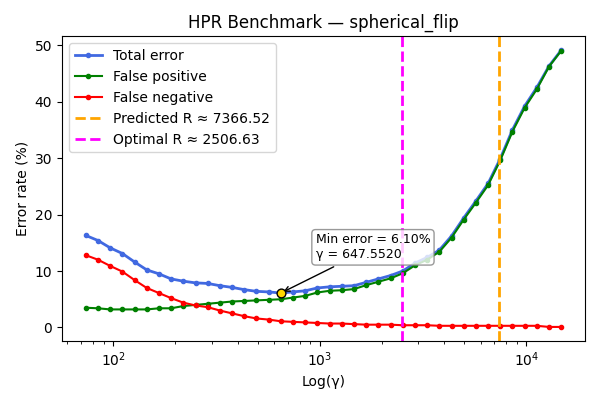

The data file committed next to this chart (first rows):
gamma, TOTAL_rate, FP_rate, FN_rate
73.67, 16.3, 3.5, 12.8
84.38, 15.4, 3.4, 12.0
96.66, 14.1, 3.2, 10.9
110.7, 13.1, 3.2, 9.9
126.8, 11.6, 3.2, 8.4
145.3, 10.2, 3.2, 7
166.4, 9.5, 3.4, 6.1
190.7, 8.6, 3.4, 5.2
218.4, 8.2, 3.8, 4.4
250.2, 7.9, 4.0, 3.9
286.6, 7.8, 4.2, 3.6
328.3, 7.4, 4.4, 3.0
376.1, 7.1, 4.6, 2.5
430.8, 6.7, 4.7, 2.0
493.5, 6.4, 4.8, 1.6
565.3, 6.3, 4.9, 1.4
647.6, 6.1, 5.0, 1.1
741.8, 6.3, 5.3, 1.0
849.7, 6.5, 5.6, 0.9
973.4, 7, 6.2, 0.8
1115, 7.2, 6.5, 0.7
1277, 7.3, 6.6, 0.7
1463, 7.4, 6.8, 0.6
1676, 8.0, 7.5, 0.5
1920, 8.6, 8.1, 0.5
2199, 9.2, 8.7, 0.5
2519, 10.0, 9.6, 0.4
2886, 11.4, 11.0, 0.4
3306, 12.4, 12.0, 0.4
3787, 13.7, 13.4, 0.3
4338, 16.2, 15.9, 0.3
4969, 19.4, 19.1, 0.3
5692, 22.4, 22.1, 0.3
6521, 25.5, 25.2, 0.3
7469, 29.9, 29.6, 0.3
8556, 35.0, 34.7, 0.3
9801, 39.2, 38.9, 0.3
11228, 42.5, 42.2, 0.3
12861, 46.3, 46.2, 0.1
14733, 49.1, 49.0, 0.1
